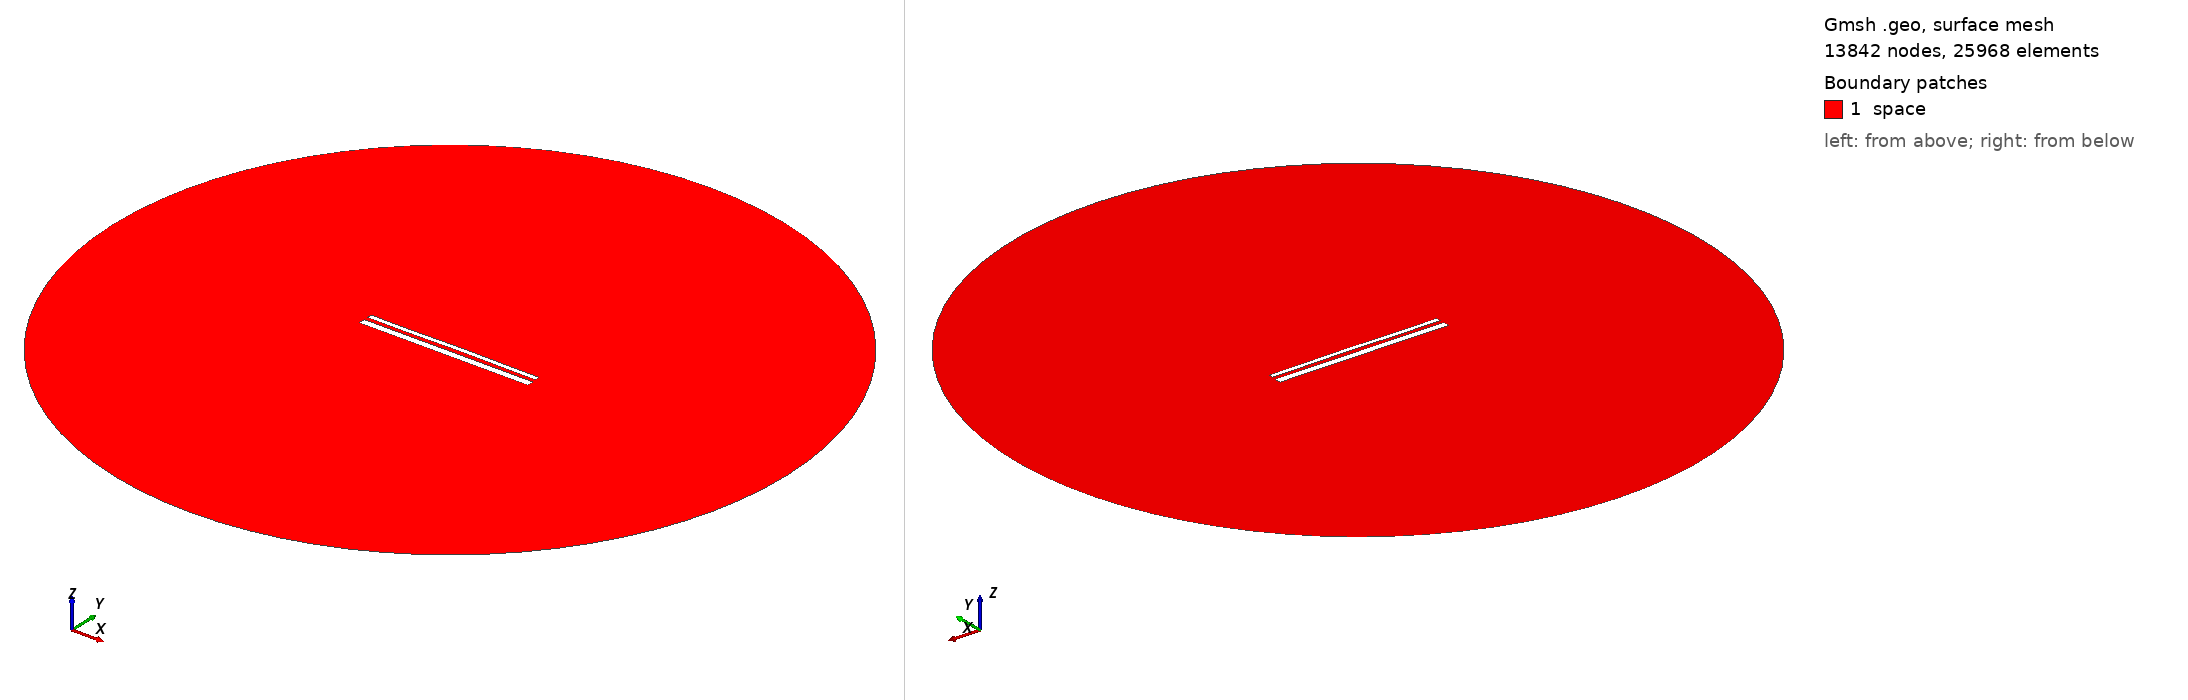

Gmsh geometry script, surface-meshed: 13842 nodes, 25968 surface elements. Boundary patches (legend numbers): 1 space. Left view from above one corner, right view from below the opposite corner. Legend entries are the model's physical surfaces. The drawing asked Gmsh for element sizes between 1% and 20% of the model's largest extent; the script's own settings can give other sizes.

=== 14082.geo (drawn) ===
//---------------------------------------
// Geometry kernel
//---------------------------------------

SetFactory("OpenCASCADE");



//---------------------------------------
// Parameters of the geometry
//---------------------------------------

// Overetch of the upper plate
overetch = 0.5;

// Distance between the plates
distance = 2.0;

// Discretization over the x axis (for the deformation)
nx = 50; 

// Length of the plate
L = 100 - overetch; 

// Number of modes
n = 4; 

// 1st mode coefficient
coeff(1) = 0.0;
beta(1) = 0.596864 * 3.1415926535 / L;

// 2nd mode coefficient
coeff(2) = 0.07499999999999998;
beta(2) = 1.49418 * 3.1415926535 / L;

// 3rd mode coefficient
coeff(3) = -0.075;
beta(3) = 2.50025 * 3.1415926535 / L;

// 4th mode coefficient
coeff(4) = -0.075;
beta(4) = 3.49999 * 3.1415926535 / L;



//---------------------------------------
// Upper plate (deformed rectangle)
//---------------------------------------

// Coordiantes of the upper plate
xmin = -50;
xmax = 50 - overetch;

// Height of the upper plate
yheight = 4 - 2 * overetch;

// Indexes of the points
UpperID[] = {};
LowerID[] = {};
LeftID[] = {};
RightID[] = {};

// Point index
p = 1;

// Horizontal edges
For i In {1:nx}
    x = xmin + (i-1)*(xmax - xmin)/(nx-1);

    y_bottom = distance / 2 + overetch;
    For j In {1:n}
        C = (Cosh(beta(j)*L) + Cos(beta(j)*L)) / (Sinh(beta(j)*L) + Sin(beta(j)*L));
        y_bottom  = y_bottom + coeff(j) * (Cosh(beta(j)*(x+50)) - Cos(beta(j)*(x+50)) - C * (Sinh(beta(j)*(x+50)) - Sin(beta(j)*(x+50))));
    EndFor

    y_top = y_bottom + yheight;

    Point(p) = {x, y_top, 0, 1.0};
    UpperID[i] = p;
    p = p + 1;

    Point(p) = {x, y_bottom, 0, 1.0};
    LowerID[i] = p;
    p = p + 1;
EndFor

// Create point lists
UpperPts[] = {}; LowerPts[] = {};
For i In {1:nx}
  UpperPts[] += {UpperID[i]};
  LowerPts[] += {LowerID[i]};
EndFor

// Build splines
Spline(1) = {UpperPts[]};
Spline(2) = {LowerPts[]};
Line(3) = {LowerPts[nx-1], UpperPts[nx-1]};
Line(4) = {LowerPts[0], UpperPts[0]};

// Build the plane surface
Curve Loop(1) = {2, 3, -1, -4};
Plane Surface(1) = {1};



//---------------------------------------
// Lower plate (rectangle)
//---------------------------------------

// Vertices
Point(1001) = {-50, -1, 0, 1.0};
Point(1002) = { 50, -1, 0, 1.0};
Point(1003) = { 50,  -5, 0, 1.0};
Point(1004) = {-50,  -5, 0, 1.0};

// Edges
Line(5) = {1001, 1002};
Line(6) = {1002, 1003};
Line(7) = {1003, 1004};
Line(8) = {1004, 1001};

// Plane surface
Line Loop(2) = {5, 6, 7, 8};
Plane Surface(2) = {2}; 



//---------------------------------------
// Outer (fictious) boundary
//---------------------------------------

// Points
Point(1005) = {0, 0, 0};       // Center
Point(1006) = {200, 0, 0};     // Start point
Point(1007) = {0, 200, 0};     // 90 degrees
Point(1008) = {-200, 0, 0};    // 180 degrees
Point(1009) = {0, -200, 0};    // 270 degrees

// Circle arcs (each needs start, center, end)
Circle(9) = {1006, 1005, 1007};
Circle(10) = {1007, 1005, 1008};
Circle(11) = {1008, 1005, 1009};
Circle(12) = {1009, 1005, 1006};

// Plane surface for the entire domain
Curve Loop(3) = {9, 10, 11, 12};
Surface(3) = {3};

// Subtract the plates from the whole domain to obtain the actual domain where we want to solve the equations
BooleanDifference{ Surface{3}; Delete; }{ Surface{1}; Surface{2}; Delete; }




//---------------------------------------
// Transfinite Lines/Curves
//---------------------------------------

// Set the number of points on the boundaries
r = 7;

// Plates
Transfinite Curve {1, 2} = 50*r Using Progression 1;
Transfinite Curve {3, 4} = 2*r Using Progression 1;
Transfinite Line {5, 7} = 50*r Using Progression 1;
Transfinite Line {6, 8} = 2*r Using Progression 1;

// Outer boundary
Transfinite Line {9, 10, 11, 12} = 20 Using Progression 1;



//---------------------------------------
// Physical groups
//---------------------------------------                

// Physical curves (boundaries)
Physical Line("force_segment", 10) = {2};
Physical Line("upper_plate", 11) = {1, 3, 4};
Physical Line("lower_plate", 12) = {5, 6, 7, 8};
Physical Line("boundary", 20) = {9, 10, 11, 12};

// Physical Surfaces
Physical Surface("space", 30) = {3};



//---------------------------------------
// 6. Generate the Mesh
//---------------------------------------

// 2D mesh generation
Mesh 2;
